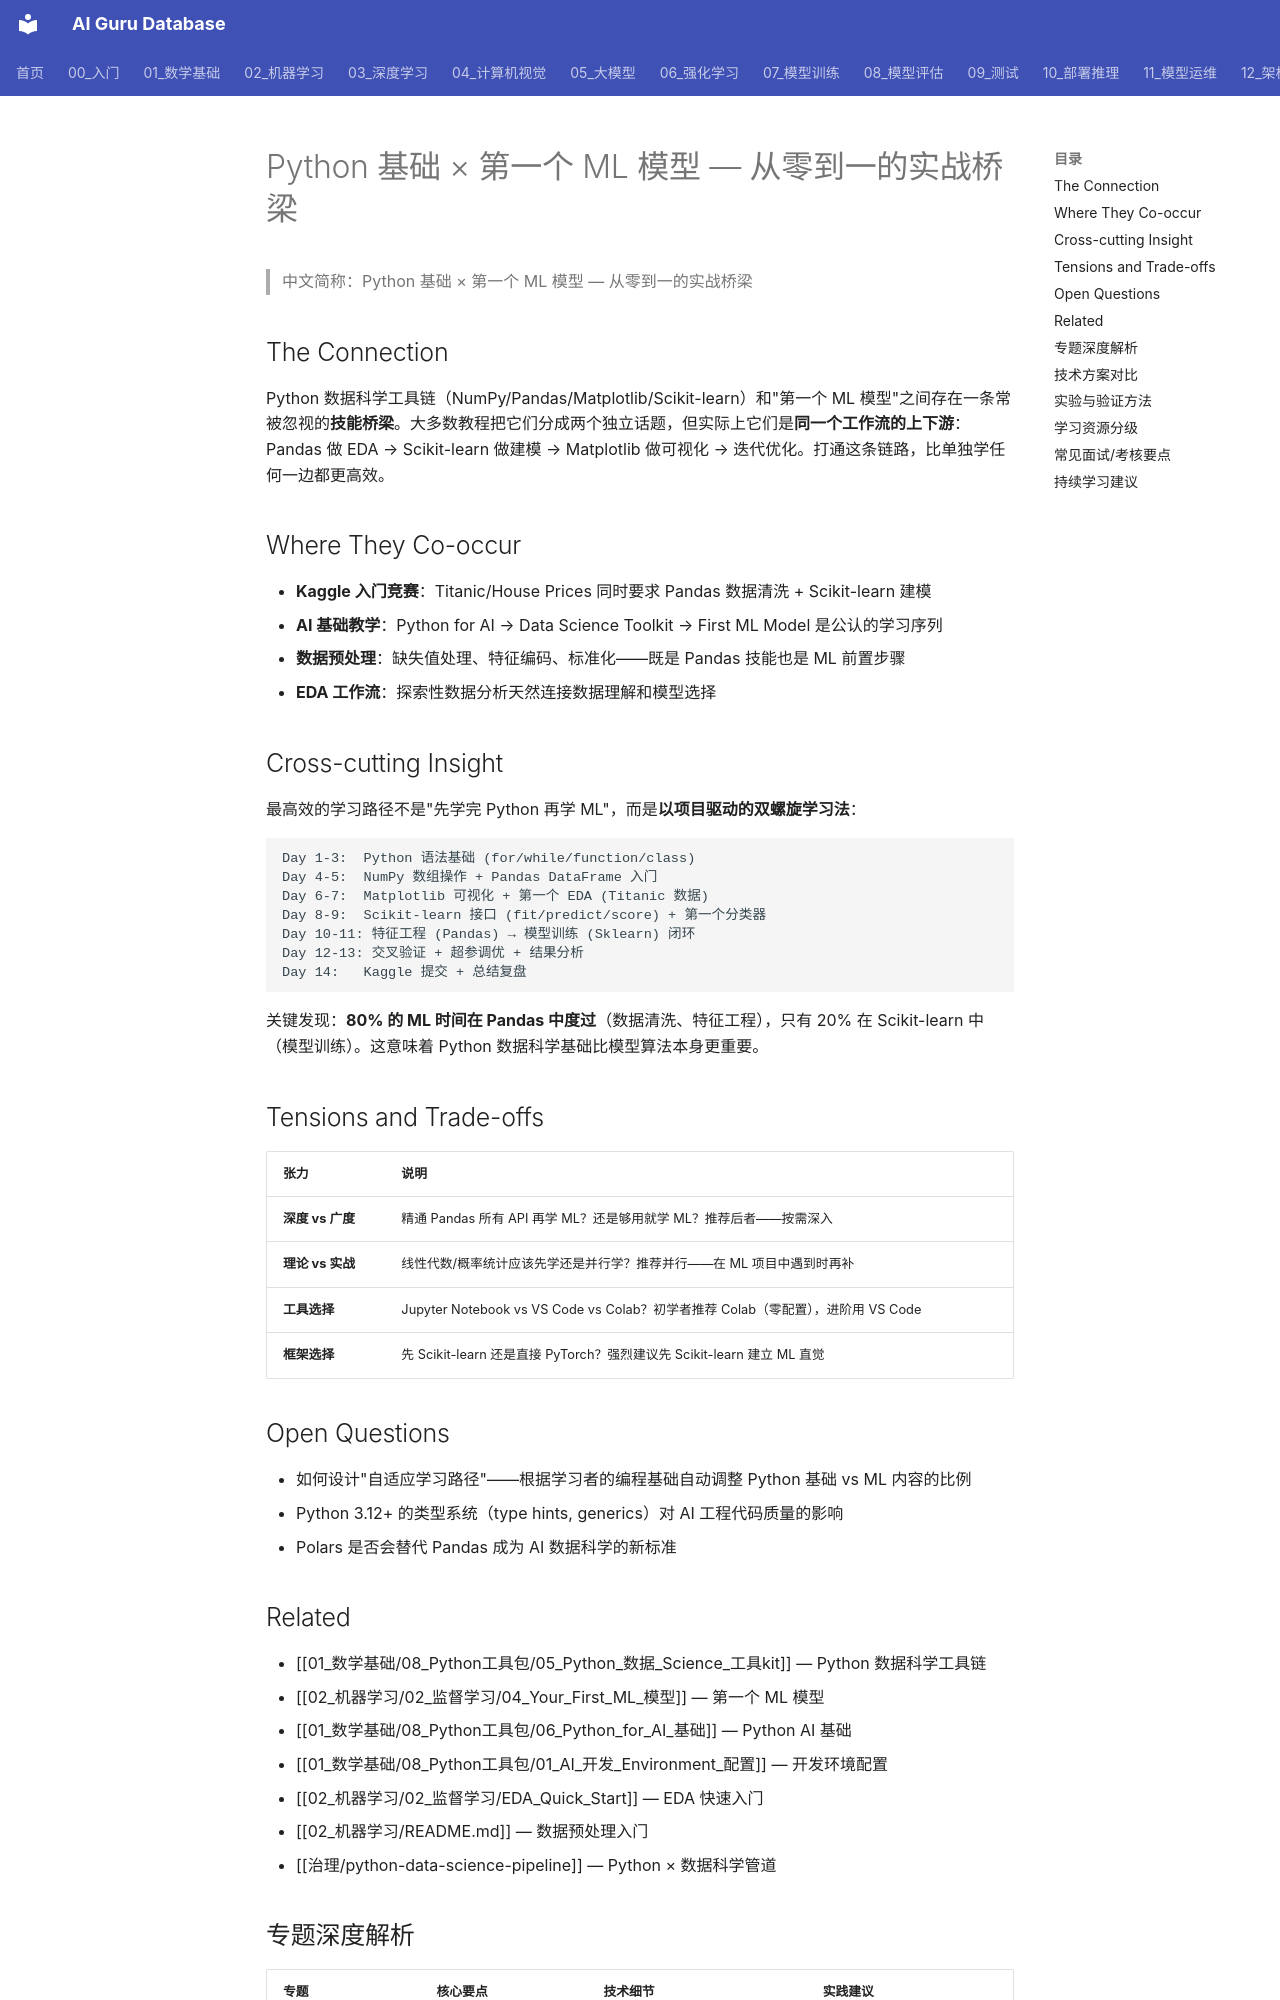

repository: ai-guru-global/ai-guru-database · page: 01_数学基础/08_Python工具包/08_python_first_ml_model/index.html · generator: mkdocs

---
title: "Python 基础 × 第一个 ML 模型 — 从零到一的实战桥梁"
category: -synthesis
tags: [python, machine-learning, fundamentals, scikit-learn, beginner, hands-on]
sources:
  - "[[01_数学基础/08_Python工具包/05_Python_数据_Science_工具kit]]"
  - "[[02_机器学习/02_监督学习/04_Your_First_ML_模型]]"
  - "[[01_数学基础/08_Python工具包/06_Python_for_AI_基础]]"
  - "[[01_数学基础/08_Python工具包/01_AI_开发_Environment_配置]]"
created: 2026-06-05
updated: 2026-06-05
summary: "连接 Python 数据科学基础与第一个机器学习模型的完整实战路径——2 周内从 Pandas 入门到 Titanic 模型提交的 14 天计划。"
provenance:
  extracted: 0.3
  inferred: 0.6
  ambiguous: 0.1
lifecycle: draft
lifecycle_changed: 2026-06-05
tier: core
aliases:
  - "Python First Ml Model"
  - "python first ml model"

name_zh: "Python 基础 × 第一个 ML 模型 — 从零到一的实战桥梁"
---
# Python 基础 × 第一个 ML 模型 — 从零到一的实战桥梁

> 中文简称：Python 基础 × 第一个 ML 模型 — 从零到一的实战桥梁

## The Connection

Python 数据科学工具链（NumPy/Pandas/Matplotlib/Scikit-learn）和"第一个 ML 模型"之间存在一条常被忽视的**技能桥梁**。大多数教程把它们分成两个独立话题，但实际上它们是**同一个工作流的上下游**：Pandas 做 EDA → Scikit-learn 做建模 → Matplotlib 做可视化 → 迭代优化。打通这条链路，比单独学任何一边都更高效。

## Where They Co-occur

- **Kaggle 入门竞赛**：Titanic/House Prices 同时要求 Pandas 数据清洗 + Scikit-learn 建模
- **AI 基础教学**：Python for AI → Data Science Toolkit → First ML Model 是公认的学习序列
- **数据预处理**：缺失值处理、特征编码、标准化——既是 Pandas 技能也是 ML 前置步骤
- **EDA 工作流**：探索性数据分析天然连接数据理解和模型选择

## Cross-cutting Insight

最高效的学习路径不是"先学完 Python 再学 ML"，而是**以项目驱动的双螺旋学习法**：

```
Day 1-3:  Python 语法基础 (for/while/function/class)
Day 4-5:  NumPy 数组操作 + Pandas DataFrame 入门
Day 6-7:  Matplotlib 可视化 + 第一个 EDA (Titanic 数据)
Day 8-9:  Scikit-learn 接口 (fit/predict/score) + 第一个分类器
Day 10-11: 特征工程 (Pandas) → 模型训练 (Sklearn) 闭环
Day 12-13: 交叉验证 + 超参调优 + 结果分析
Day 14:   Kaggle 提交 + 总结复盘
```

关键发现：**80% 的 ML 时间在 Pandas 中度过**（数据清洗、特征工程），只有 20% 在 Scikit-learn 中（模型训练）。这意味着 Python 数据科学基础比模型算法本身更重要。
